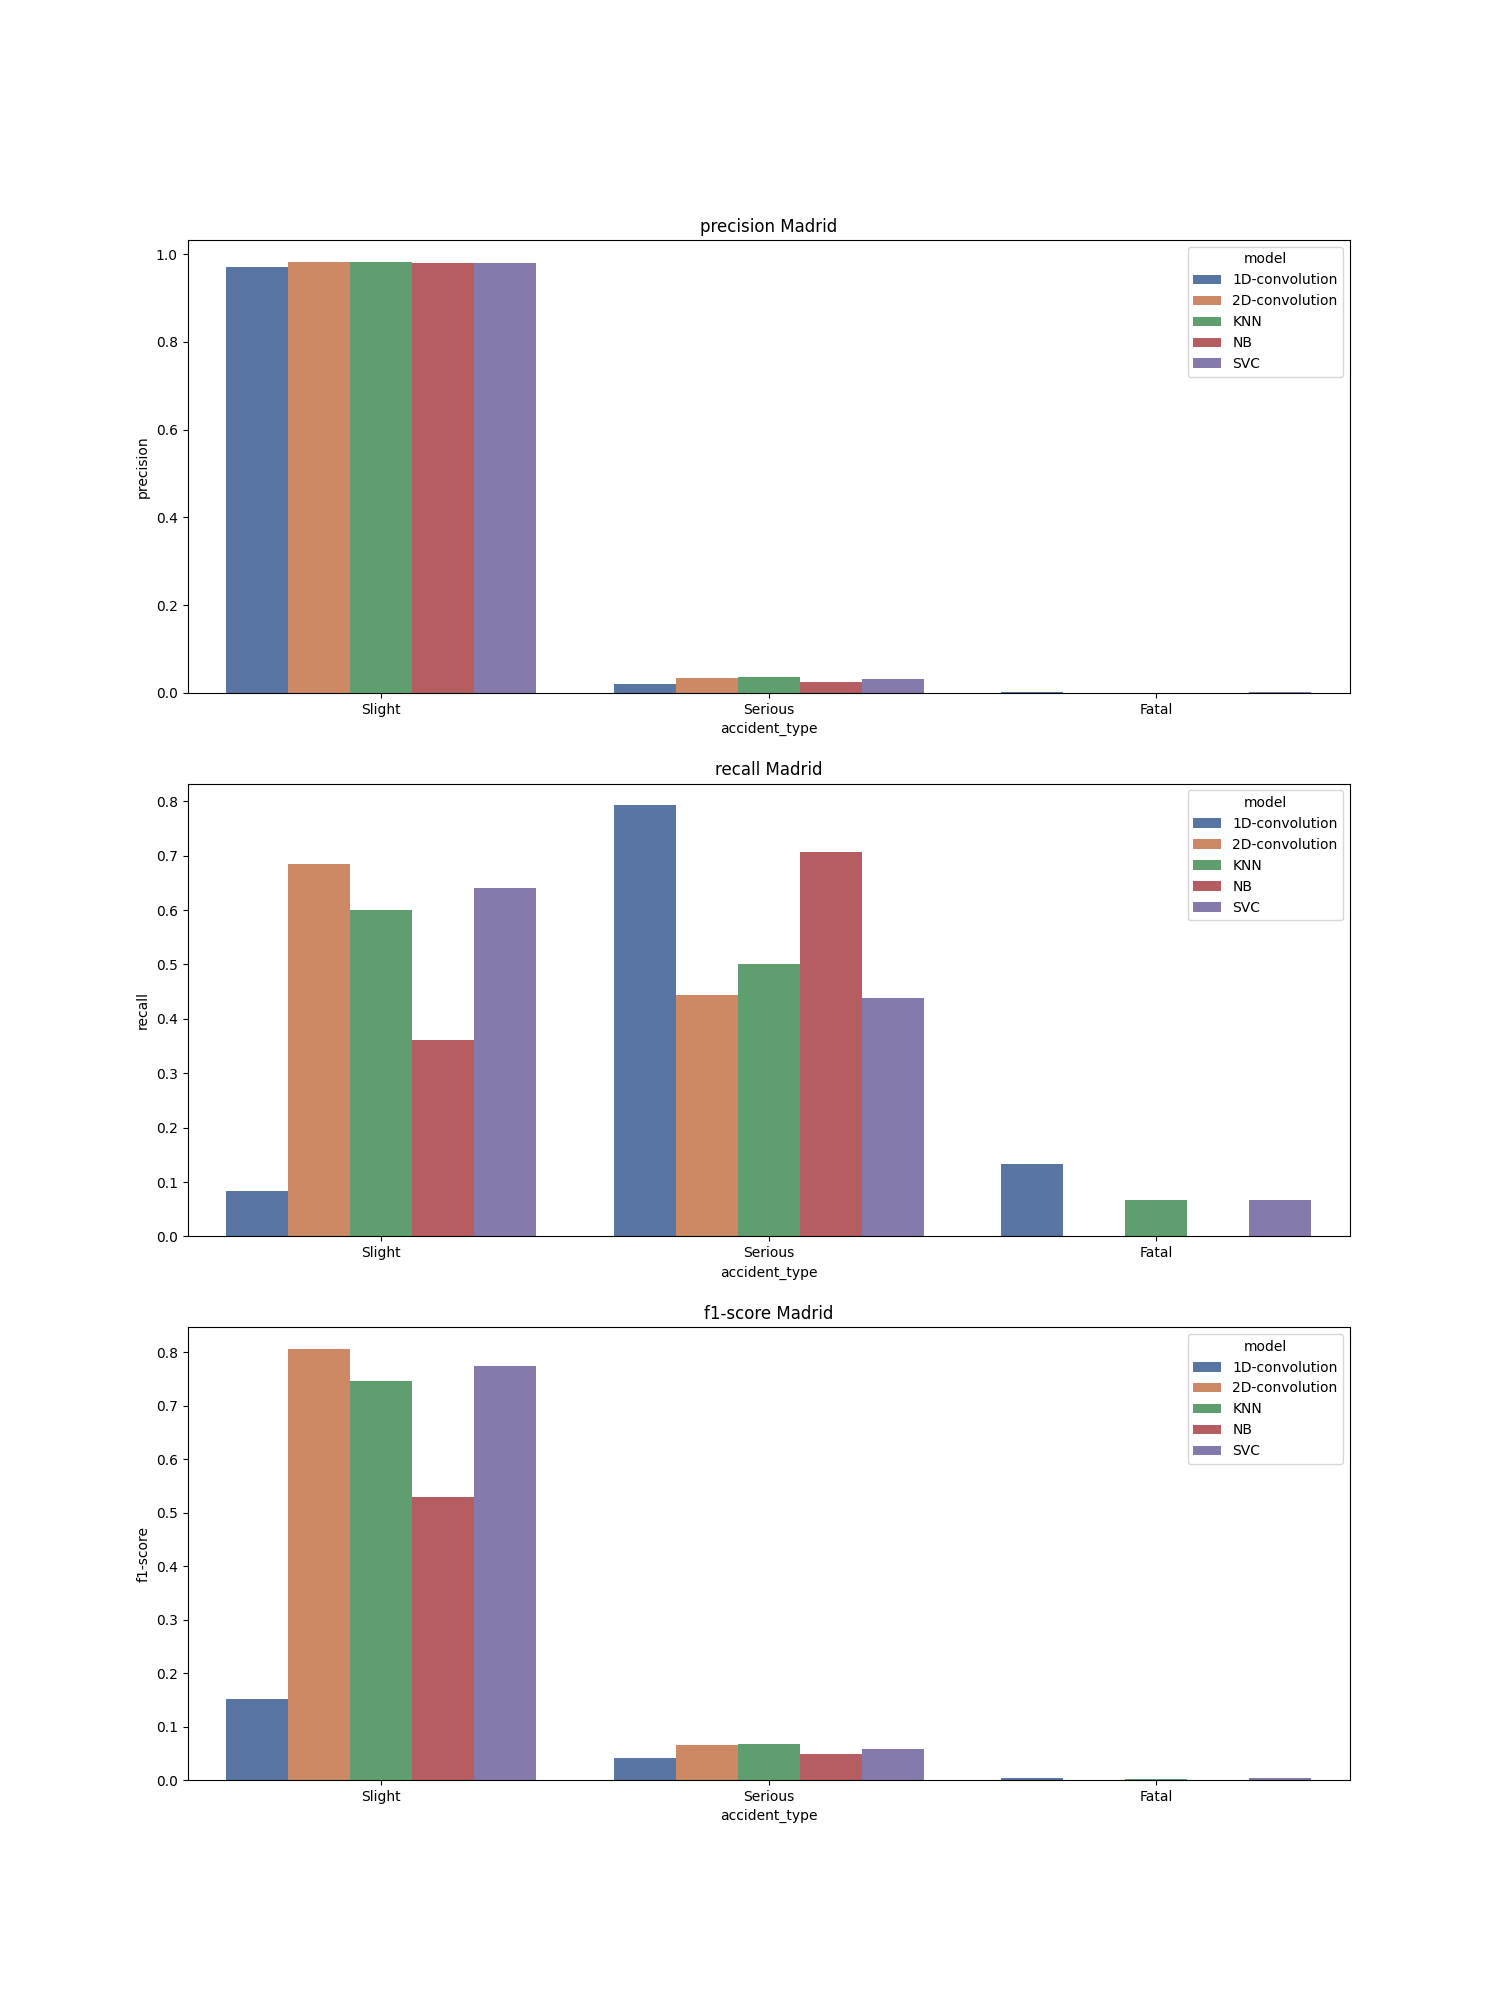

Data behind this chart, as committed beside it:
, accident_type, c_m, split, city, model, precision, recall, f1-score, support
Slight, Slight, madrid_1D-convolution, test, madrid, 1D-convolution, 0.971, 0.083, 0.152, 10640
Serious, Serious, madrid_1D-convolution, test, madrid, 1D-convolution, 0.021, 0.793, 0.042, 246.0
Fatal, Fatal, madrid_1D-convolution, test, madrid, 1D-convolution, 0.002, 0.133, 0.004, 15.0
accuracy, accuracy, madrid_1D-convolution, test, madrid, 1D-convolution, 0.099, 0.099, 0.099, 0.099
macro avg, macro avg, madrid_1D-convolution, test, madrid, 1D-convolution, 0.332, 0.336, 0.066, 10901
weighted avg, weighted avg, madrid_1D-convolution, test, madrid, 1D-convolution, 0.949, 0.099, 0.15, 10901
Slight, Slight, madrid_2D-convolution, test, madrid, 2D-convolution, 0.982, 0.685, 0.807, 10640
Serious, Serious, madrid_2D-convolution, test, madrid, 2D-convolution, 0.035, 0.443, 0.065, 246.0
Fatal, Fatal, madrid_2D-convolution, test, madrid, 2D-convolution, 0.0, 0.0, 0.0, 15.0
accuracy, accuracy, madrid_2D-convolution, test, madrid, 2D-convolution, 0.678, 0.678, 0.678, 0.678
macro avg, macro avg, madrid_2D-convolution, test, madrid, 2D-convolution, 0.339, 0.376, 0.291, 10901
weighted avg, weighted avg, madrid_2D-convolution, test, madrid, 2D-convolution, 0.959, 0.678, 0.789, 10901
Slight, Slight, madrid_KNN, test, madrid, KNN, 0.983, 0.601, 0.746, 10640
Serious, Serious, madrid_KNN, test, madrid, KNN, 0.036, 0.5, 0.067, 246.0
Fatal, Fatal, madrid_KNN, test, madrid, KNN, 0.001, 0.067, 0.002, 15.0
accuracy, accuracy, madrid_KNN, test, madrid, KNN, 0.598, 0.598, 0.598, 0.598
macro avg, macro avg, madrid_KNN, test, madrid, KNN, 0.34, 0.389, 0.272, 10901
weighted avg, weighted avg, madrid_KNN, test, madrid, KNN, 0.961, 0.598, 0.73, 10901
Slight, Slight, madrid_NB, test, madrid, NB, 0.98, 0.362, 0.529, 10640
Serious, Serious, madrid_NB, test, madrid, NB, 0.025, 0.707, 0.048, 246.0
Fatal, Fatal, madrid_NB, test, madrid, NB, 0.0, 0.0, 0.0, 15.0
accuracy, accuracy, madrid_NB, test, madrid, NB, 0.369, 0.369, 0.369, 0.369
macro avg, macro avg, madrid_NB, test, madrid, NB, 0.335, 0.356, 0.192, 10901
weighted avg, weighted avg, madrid_NB, test, madrid, NB, 0.957, 0.369, 0.517, 10901
Slight, Slight, madrid_SVC, test, madrid, SVC, 0.98, 0.641, 0.775, 10640
Serious, Serious, madrid_SVC, test, madrid, SVC, 0.031, 0.439, 0.058, 246.0
Fatal, Fatal, madrid_SVC, test, madrid, SVC, 0.002, 0.067, 0.004, 15.0
accuracy, accuracy, madrid_SVC, test, madrid, SVC, 0.636, 0.636, 0.636, 0.636
macro avg, macro avg, madrid_SVC, test, madrid, SVC, 0.338, 0.382, 0.279, 10901
weighted avg, weighted avg, madrid_SVC, test, madrid, SVC, 0.958, 0.636, 0.758, 10901
